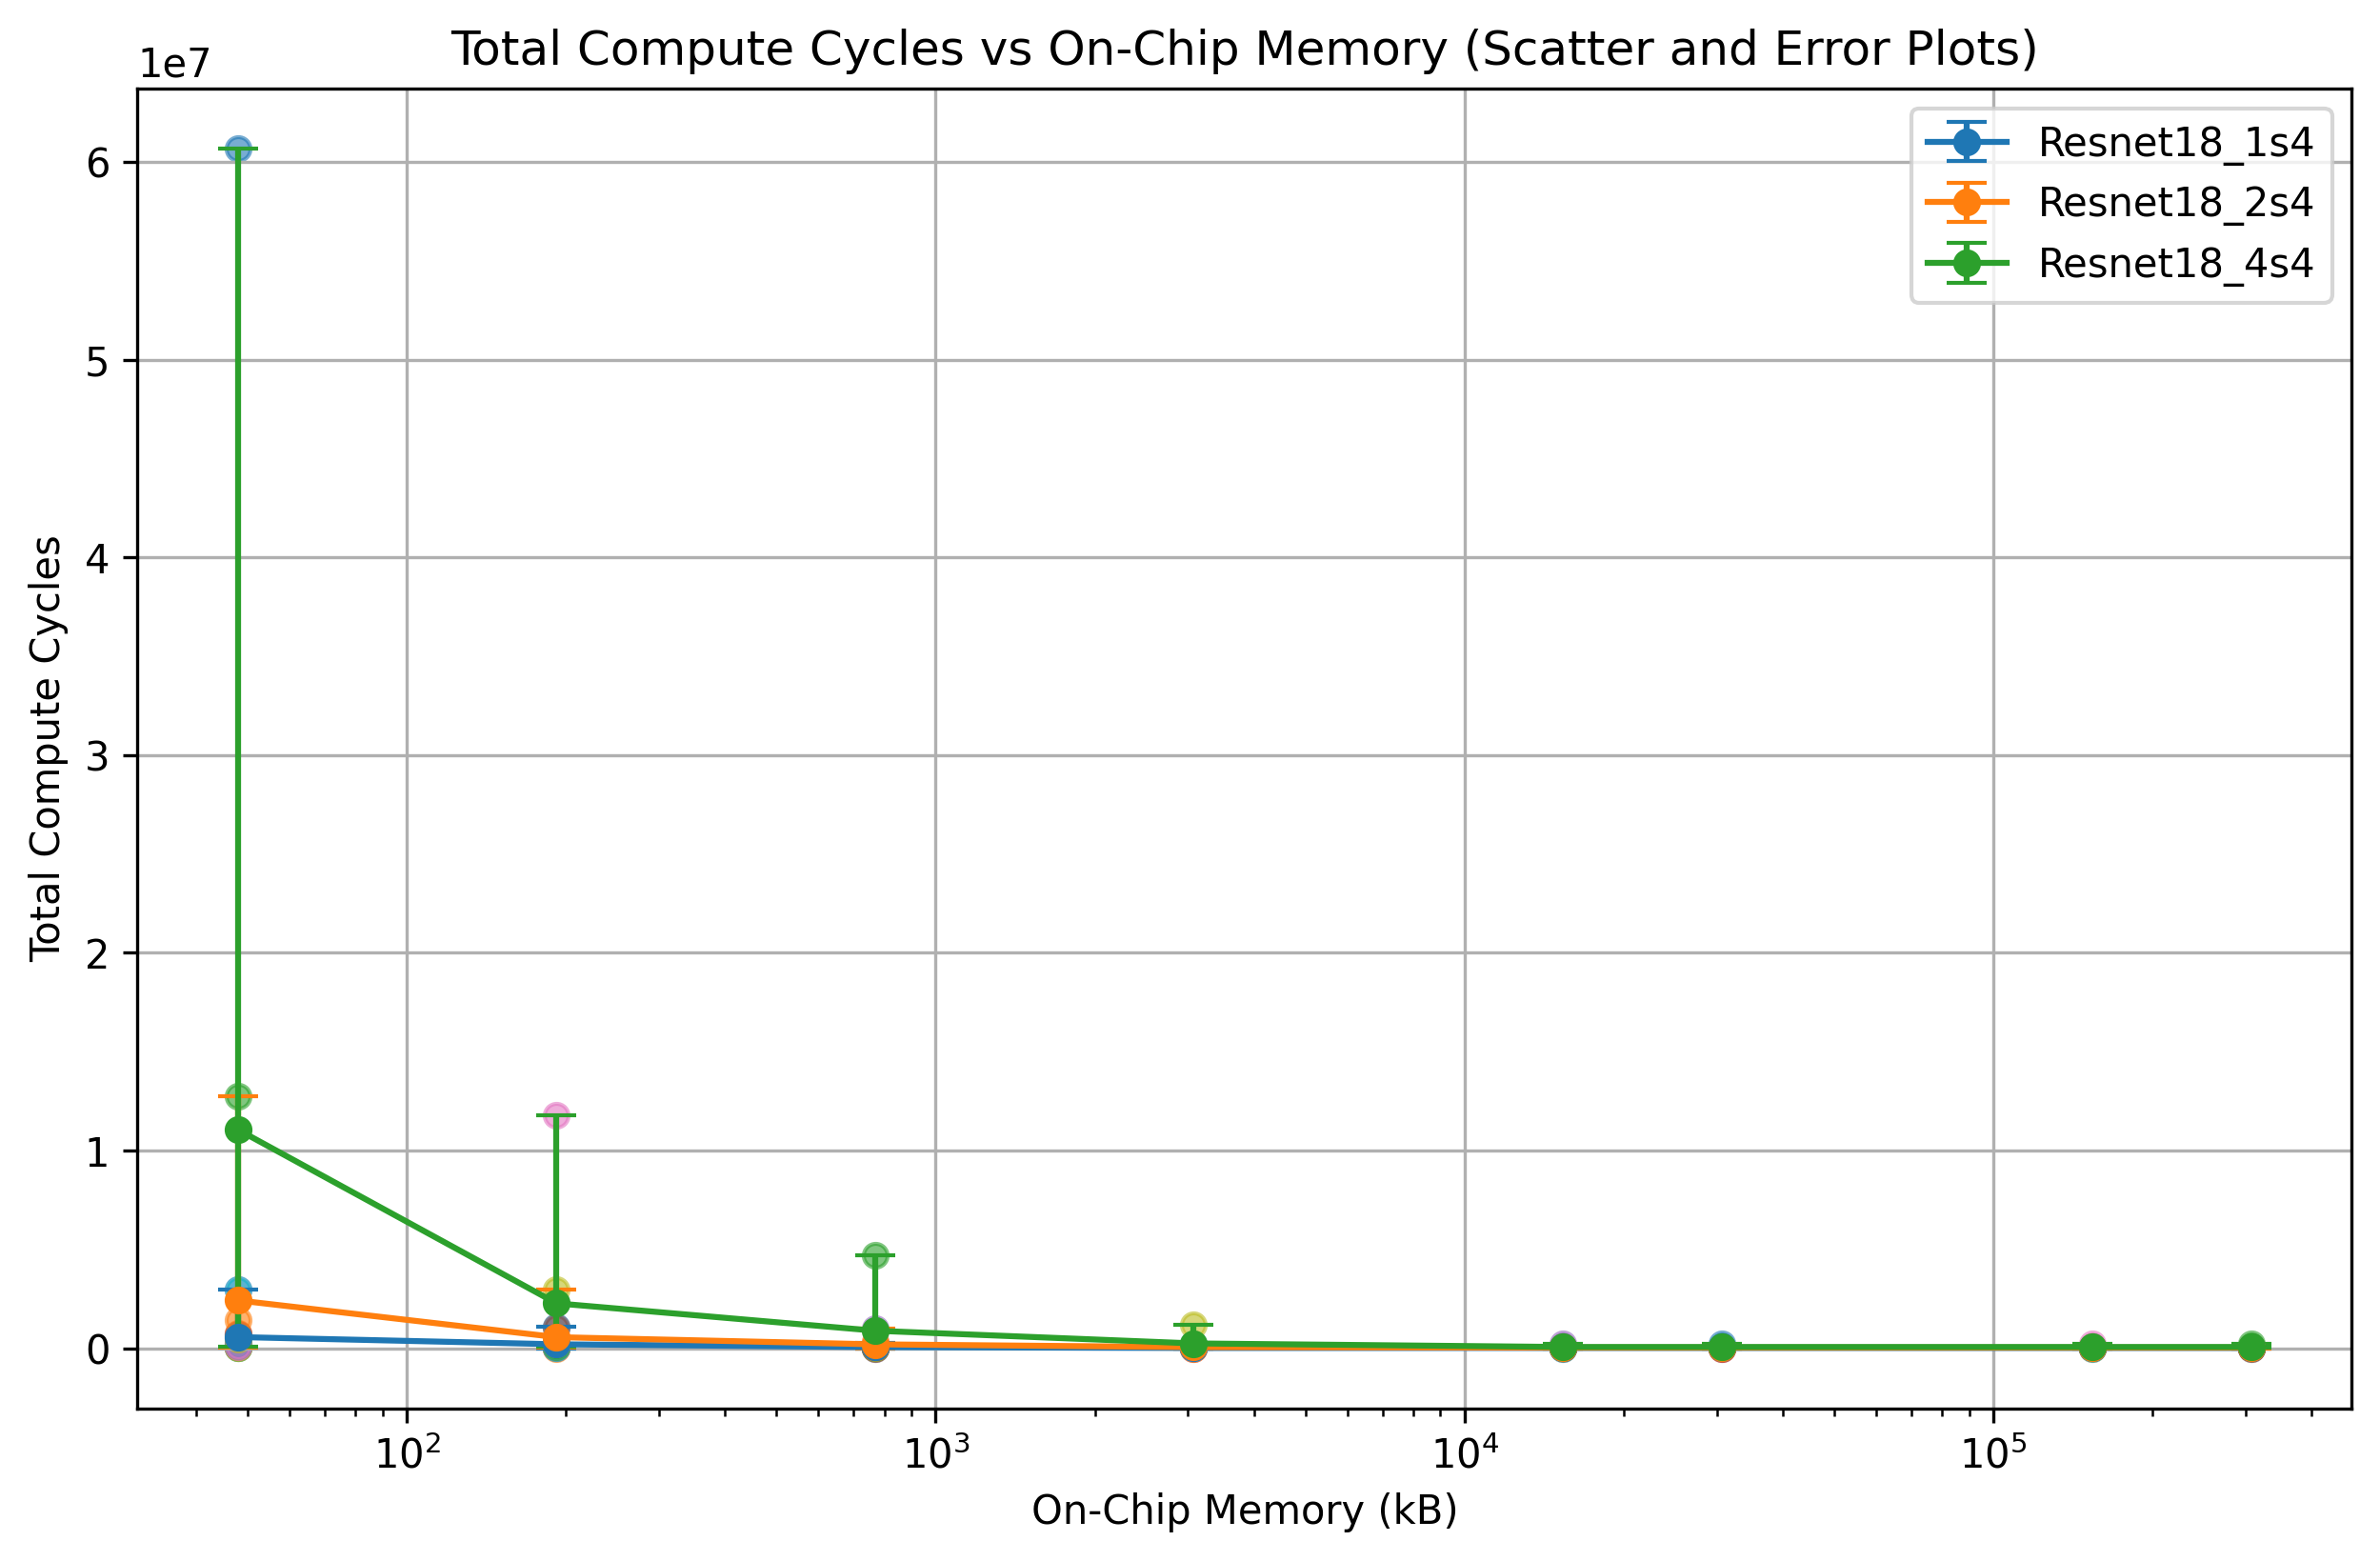

Source code (Python):
'''
import matplotlib.pyplot as plt
import seaborn as sns
import numpy as np
import pprint

# Data setup: 5 values for each memory point and configuration (1:4, 2:4, dense)
on_chip_memory = [1, 5, 10, 50, 100]  # On-chip memory points (MB)

# 5 compute cycles for each memory point
compute_cycles_1_4 = [
    [310, 305, 320, 300, 295],  # At 1MB
    [270, 260, 280, 265, 255],  # At 5MB
    [230, 225, 240, 235, 220],  # At 10MB
    [190, 185, 195, 200, 180],  # At 50MB
    [160, 150, 170, 165, 155]   # At 100MB
]

compute_cycles_2_4 = [
    [320, 315, 330, 310, 305],
    [275, 265, 290, 280, 270],
    [240, 235, 250, 245, 230],
    [210, 200, 220, 215, 205],
    [170, 160, 180, 175, 165]
]

compute_cycles_dense = [
    [400, 395, 410, 390, 385],
    [350, 340, 360, 355, 345],
    [320, 310, 330, 325, 315],
    [270, 260, 280, 275, 265],
    [230, 220, 250, 240, 235]
]

# Calculate means and standard deviations for error bars
mean_1_4 = [np.mean(cycles) for cycles in compute_cycles_1_4]
std_1_4 = [np.std(cycles) for cycles in compute_cycles_1_4]

mean_2_4 = [np.mean(cycles) for cycles in compute_cycles_2_4]
std_2_4 = [np.std(cycles) for cycles in compute_cycles_2_4]

mean_dense = [np.mean(cycles) for cycles in compute_cycles_dense]
std_dense = [np.std(cycles) for cycles in compute_cycles_dense]

# Marker styles and colors for different layers
markers = ['o', 's', '^', 'D', 'P']  # Circle, Square, Triangle, Diamond, Plus
colors = sns.color_palette("Set2", 5)  # 5 distinct colors from seaborn's Set2 palette

# Creating the figure and axes
plt.figure(figsize=(10, 6))

# Plotting error bars with means and std
plt.errorbar(on_chip_memory, mean_1_4, yerr=std_1_4, label="1:4", fmt='o-', capsize=5, color='b')
plt.errorbar(on_chip_memory, mean_2_4, yerr=std_2_4, label="2:4", fmt='s-', capsize=5, color='g')
plt.errorbar(on_chip_memory, mean_dense, yerr=std_dense, label="Dense", fmt='^-', capsize=5, color='r')

# Scatter plot for individual points at each memory point with different markers and colors for each layer
for i, memory in enumerate(on_chip_memory):
    for j in range(5):  # 5 layers
        plt.scatter(memory, compute_cycles_1_4[i][j], marker=markers[j], color=colors[j], alpha=0.6, label=f'1:4 Layer {j+1}' if i == 0 else "")
        plt.scatter(memory, compute_cycles_2_4[i][j], marker=markers[j], color=colors[j], alpha=0.6, label=f'2:4 Layer {j+1}' if i == 0 else "")
        plt.scatter(memory, compute_cycles_dense[i][j], marker=markers[j], color=colors[j], alpha=0.6, label=f'Dense Layer {j+1}' if i == 0 else "")

# Labels and title
plt.xlabel("On-Chip Memory (MB)")
plt.ylabel("Compute Cycles")
plt.title("Compute Cycles vs On-Chip Memory")

# Displaying the legend, ensuring that we only show unique entries
handles, labels = plt.gca().get_legend_handles_labels()
by_label = dict(zip(labels, handles))
plt.legend(by_label.values(), by_label.keys())

# Show the plot
plt.grid(True)
plt.show()
'''

import os
import pandas as pd
import matplotlib.pyplot as plt
import numpy as np
import pprint

# Function to read compute cycles from the COMPUTE_REPORT.csv
def read_compute_cycles(model, size, sparsity):
    file_path = f'sparsity_results/{model}_{size}_{sparsity}/COMPUTE_REPORT.csv'
    
    if os.path.exists(file_path):
        # Read the CSV file
        df = pd.read_csv(file_path)
        
        # Extract LayerID and Total Cycles
        return df[['LayerID', ' Total Cycles']]
    else:
        print(f"File {file_path} not found.")
        return None

# Function to group layers and calculate total cycles for each group (Conv1, Conv2, etc.)
def group_layers_by_conv(layer_cycles):
    # Define which layers belong to which convolution groups
    conv_groups = {
        "Conv1": [0],  # Conv1 corresponds to Layer 0
        "Conv2": [1, 2, 3, 4],  # Conv2 layers
        "Conv3": [5, 6, 7, 8, 9],  # Conv3 layers
        "Conv4": [10, 11, 12, 13, 14],  # Conv4 layers
        "Conv5": [15, 16, 17, 18, 19]  # Conv5 layers
    }
    
    grouped_cycles = {}
    
    # Group total cycles by convolution groups
    for group, layer_ids in conv_groups.items():
        total_cycles = layer_cycles[layer_cycles['LayerID'].isin(layer_ids)][' Total Cycles'].sum()
        grouped_cycles[group] = total_cycles
    
    return grouped_cycles

# Function to plot scatter and error plots
def plot_cycles(on_chip_memory_sizes, cycles_dict, conv_groups):
    # Set up figure
    plt.figure(figsize=(10, 6))

    # Loop over each model and sparsity combination and plot
    for model_size_sparsity, cycles_by_memory in cycles_dict.items():
        # Extract the means and standard deviations for each memory size
        means = [np.mean(list(cycles.values())) for cycles in cycles_by_memory]  # Mean of values in the dict
        std_devs = [np.std(list(cycles.values())) for cycles in cycles_by_memory]  # Std dev of values in the dict

        # Plot error bars (mean and std deviation)
        plt.errorbar(on_chip_memory_sizes, means, yerr=std_devs, label=model_size_sparsity, fmt='o-', capsize=5)

        # Plot individual points (scatter) for each conv group
        for i, memory in enumerate(on_chip_memory_sizes):
            for conv_group in conv_groups:
                plt.scatter(memory, cycles_by_memory[i][conv_group], alpha=0.6)

    plt.xlabel("On-Chip Memory (MB)")
    plt.ylabel("Total Compute Cycles")
    plt.title("Total Compute Cycles vs On-Chip Memory (Scatter and Error Plots)")
    plt.legend()
    plt.grid(True)
    plt.show()


if __name__ == '__main__':
    models = ['resnet18'] # ['resnet18', 'alexnet']
    sizes = ['1mb', '5mb', '10mb', '50mb', '100mb']
    sparsities = ['1s4', '2s4', '4s4']
    on_chip_memory_sizes = [1, 5, 10, 50, 100]  # X-axis
    conv_groups = ["Conv1", "Conv2", "Conv3", "Conv4", "Conv5"]

    cycles_dict = {}

    # Loop over models, sizes, and sparsities
    for model in models:
        for sparsity in sparsities:
            # Store cycles for each combination of model, size, and sparsity
            cycles_by_memory = []

            for size in sizes:
                # Read compute cycles for each model, size, and sparsity
                print(model, size, sparsity)
                layer_cycles = read_compute_cycles(model, size, sparsity)
                
                if layer_cycles is not None:
                    # Group layers by conv type and get total cycles for each conv group
                    grouped_cycles = group_layers_by_conv(layer_cycles)
                    cycles_by_memory.append(grouped_cycles)
            
            # Add the total cycles for plotting later
            cycles_dict[f'{model}_{sparsity}'] = cycles_by_memory

    # Printing the values
    # pprint.pprint(cycles_dict)

    # Plot the results
    plot_cycles(on_chip_memory_sizes, cycles_dict, conv_groups)
